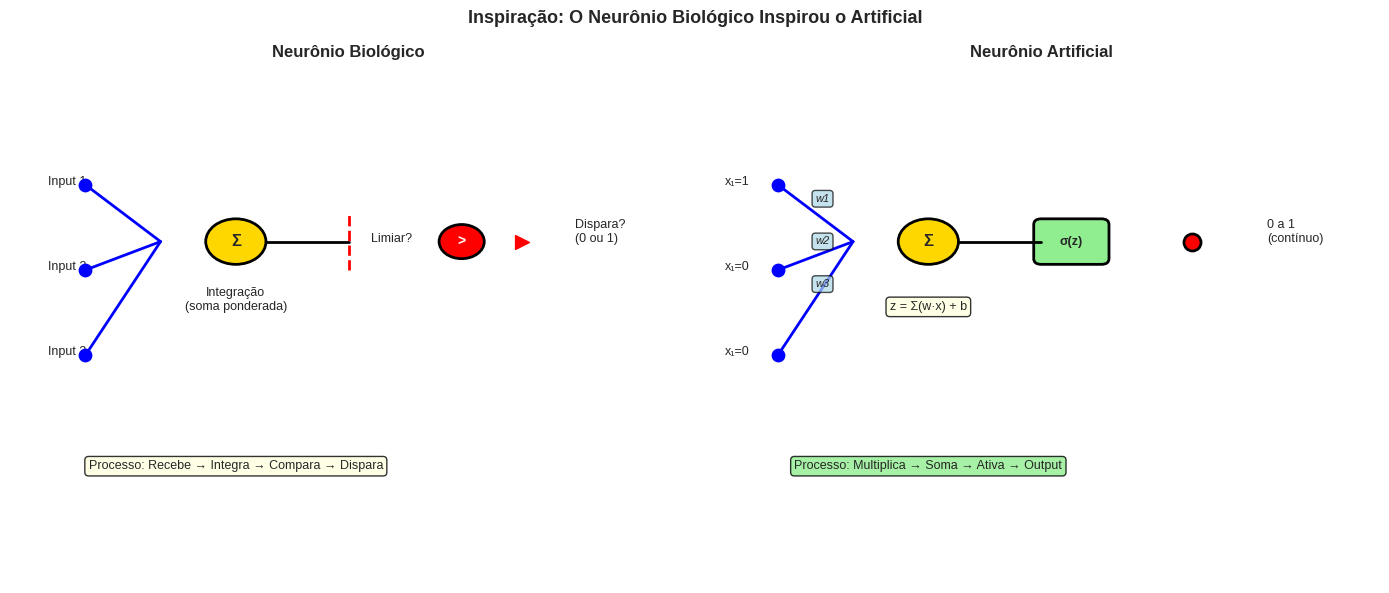

Generate this figure with matplotlib: (Note: this script raises an exception after producing the figure.)
import numpy as np
import matplotlib.pyplot as plt
import seaborn as sns
from matplotlib.patches import Circle, Rectangle, FancyArrowPatch, FancyBboxPatch

plt.style.use('seaborn-v0_8-darkgrid')
sns.set_palette("husl")

print("✓ Setup concluído")

print("\n" + "="*70)
print("🧠 NEURÔNIO BIOLÓGICO: O PROCESSO")
print("="*70)

print("""
1. RECEPÇÃO (Dendrites):
   • Recebe sinais de múltiplos neurônios
   • Cada sinapse tem "força" diferente
   • Sinais excitatórios (+) vs inibitórios (-)

2. INTEGRAÇÃO (Soma):
   • Soma todos os sinais chegando
   • Se TOTAL > limiar → dispara
   • Fórmula: V_soma = Σ(força_sinapse × sinal_entrada)

3. TRANSMISSÃO (Axon):
   • Se disparou → envia potencial de ação
   • Propaga para axon terminals

4. TRANSMISSÃO QUÍMICA (Sinapses):
   • Libera neurotransmissores
   • Alcançam outros neurônios (pós-sinápticos)
   • Ciclo se repete

EQUAÇÃO SIMPLIFICADA DO NEURÔNIO BIOLÓGICO:

  V_entrada = w₁×sinal₁ + w₂×sinal₂ + ... + wₙ×sinalₙ + bias
  
  Onde:
    • w_i = força da sinapse (plasticidade!)
    • sinal_i = input do neurônio pré-sináptico
    • bias = "facilidade" de disparar
    
  Se V_entrada > limiar → dispara (output = 1)
  Caso contrário → silencia (output = 0)
""")

print("="*70)

print("\n" + "="*70)
print("🤖 NEURÔNIO ARTIFICIAL: O PROCESSO")
print("="*70)

print("""
1. MULTIPLICAÇÃO (Pesos):
   • Cada entrada x_i é multiplicada por peso w_i
   • Peso = força da "sinapse artificial"
   • Pesos são números aprendidos

2. SOMA:
   • Soma todos: z = Σ(w_i × x_i) + b
   • b = bias (como limiar biológico)

3. ATIVAÇÃO (Função não-linear):
   • Aplica função σ(z) [sigma]
   • output = σ(z) = σ(Σ(w_i × x_i) + b)
   • Comum: ReLU(z) = max(0, z) ou Sigmoid

4. PROPAGAÇÃO (Para próxima camada):
   • Output de um neurônio = input do próximo
   • Multiplica pelos pesos da próxima camada
   • Ciclo se repete

EQUAÇÃO DO NEURÔNIO ARTIFICIAL:

  z = w₁×x₁ + w₂×x₂ + ... + wₙ×xₙ + b    (linear)
  ŷ = σ(z)                                 (não-linear)
  
  Onde:
    • x_i = entrada
    • w_i = peso (aprendido por backprop)
    • b = bias
    • σ = função de ativação (ReLU, Sigmoid, Tanh)
    • ŷ = output
""")

print("="*70)

# Tabela de comparação
comparison = {
    "Aspecto": [
        "Entrada",
        "Integração",
        "Força da conexão",
        "Fórmula",
        "Saída",
        "Aprendizado",
        "Velocidade",
        "Robustez",
        "Paralelismo"
    ],
    "Neurônio Biológico": [
        "Neurotransmissores (químico)",
        "Soma de sinais em potencial de membrana",
        "Força sináptica (plasticidade)",
        "V_soma = Σ(w×sinal) + bias",
        "Tudo-ou-nada (dispara ou não)",
        "LTP/LTD (plasticidade sináptica)",
        "~200 Hz",
        "Muito robusto (ruído natural)",
        "Massivo (86B neurônios em paralelo)"
    ],
    "Neurônio Artificial": [
        "Números (elétrico, no computador)",
        "Produto escalar (operação matemática)",
        "Peso (w) do modelo",
        "z = Σ(w×x) + b; ŷ = σ(z)",
        "Contínuo (0-1 com Sigmoid, etc)",
        "Backpropagation (gradient descent)",
        "~1 Petaflop/s (computador)",
        "Frágil (precisa dados bons)",
        "Maciço em GPU (bilhões de ops/s)"
    ]
}

print("\n" + "="*70)
print("📊 COMPARAÇÃO: NEURÔNIO BIOLÓGICO vs ARTIFICIAL")
print("="*70)

for i, aspecto in enumerate(comparison["Aspecto"]):
    print(f"\n{aspecto.upper()}:")
    print(f"  🧠 Bio:   {comparison['Neurônio Biológico'][i]}")
    print(f"  🤖 IA:    {comparison['Neurônio Artificial'][i]}")

print("\n" + "="*70)

fig, (ax1, ax2) = plt.subplots(1, 2, figsize=(14, 6))

# NEURÔNIO BIOLÓGICO
ax1.set_xlim(-1, 8)
ax1.set_ylim(-1, 8)
ax1.axis('off')
ax1.set_title('Neurônio Biológico', fontsize=12, fontweight='bold', pad=10)

# Entradas
for i in range(3):
    y = 6 - i*1.5
    ax1.plot([0, 1], [y, 5], 'b-', linewidth=2)
    ax1.scatter(0, y, s=80, color='blue', zorder=5)
    ax1.text(-0.5, y, f'Input {i+1}', fontsize=9)

# Soma
ax1.add_patch(Circle((2, 5), 0.4, color='gold', ec='black', linewidth=2))
ax1.text(2, 5, 'Σ', fontsize=12, ha='center', va='center', fontweight='bold')
ax1.text(2, 3.8, 'Integração\n(soma ponderada)', fontsize=9, ha='center')

# Comparação com limiar
ax1.plot([2.4, 3.5], [5, 5], 'k-', linewidth=2)
ax1.plot([3.5, 3.5], [4.5, 5.5], 'r--', linewidth=2, label='Limiar')
ax1.text(3.8, 5, 'Limiar?', fontsize=9)

# Saída
ax1.add_patch(Circle((5, 5), 0.3, color='red', ec='black', linewidth=2))
ax1.text(5, 5, '>', fontsize=10, ha='center', va='center', fontweight='bold', color='white')
ax1.scatter(5.8, 5, s=100, marker='>', color='red', zorder=5)
ax1.text(6.5, 5, 'Dispara?\n(0 ou 1)', fontsize=9)

ax1.text(2, 1, 'Processo: Recebe → Integra → Compara → Dispara', 
        fontsize=9, ha='center', bbox=dict(boxstyle='round', facecolor='lightyellow', alpha=0.8))

# NEURÔNIO ARTIFICIAL
ax2.set_xlim(-1, 8)
ax2.set_ylim(-1, 8)
ax2.axis('off')
ax2.set_title('Neurônio Artificial', fontsize=12, fontweight='bold', pad=10)

# Entradas
for i in range(3):
    y = 6 - i*1.5
    ax2.plot([0, 1], [y, 5], 'b-', linewidth=2)
    ax2.scatter(0, y, s=80, color='blue', zorder=5)
    ax2.text(-0.7, y, f'x₁={1if i==0 else 0}', fontsize=9)

# Pesos
for i in range(3):
    y = 6 - i*1.5
    mid_x = 0.5
    mid_y = (y + 5) / 2
    ax2.text(mid_x, mid_y+0.2, f'w{i+1}', fontsize=8, style='italic',
            bbox=dict(boxstyle='round', facecolor='lightblue', alpha=0.7))

# Soma
ax2.add_patch(Circle((2, 5), 0.4, color='gold', ec='black', linewidth=2))
ax2.text(2, 5, 'Σ', fontsize=12, ha='center', va='center', fontweight='bold')
ax2.text(2, 3.8, 'z = Σ(w·x) + b', fontsize=9, ha='center',
        bbox=dict(boxstyle='round', facecolor='lightyellow', alpha=0.8))

# Ativação
ax2.plot([2.4, 3.5], [5, 5], 'k-', linewidth=2)
ax2.add_patch(FancyBboxPatch((3.5, 4.7), 0.8, 0.6, 
                             boxstyle='round,pad=0.1',
                             edgecolor='black', facecolor='lightgreen', linewidth=2))
ax2.text(3.9, 5, 'σ(z)', fontsize=9, ha='center', va='center', fontweight='bold')

# Saída
ax2.scatter(5.5, 5, s=150, color='red', marker='o', edgecolor='black', linewidth=2, zorder=5)
ax2.text(5.5, 5, 'ŷ', fontsize=10, ha='center', va='center', fontweight='bold')
ax2.text(6.5, 5, '0 a 1\n(contínuo)', fontsize=9)

ax2.text(2, 1, 'Processo: Multiplica → Soma → Ativa → Output', 
        fontsize=9, ha='center', bbox=dict(boxstyle='round', facecolor='lightgreen', alpha=0.8))

plt.suptitle('Inspiração: O Neurônio Biológico Inspirou o Artificial', 
            fontsize=13, fontweight='bold', y=0.98)
plt.tight_layout()
plt.savefig('results/plots/bio_vs_artificial_neuron.png', dpi=150, bbox_inches='tight')
plt.show()

print("\n✅ Diagrama criado: bio_vs_artificial_neuron.png")

print("\n" + "="*70)
print("✨ POR QUE O PARALELO FUNCIONA?")
print("="*70)

print("""
1. MECANISMO FUNDAMENTAL É IGUAL:
   ✓ Bio: V = Σ(força×sinal) → dispara se > limiar
   ✓ IA:  z = Σ(w×x) + b → ŷ = σ(z)
   → Ambos integram sinais ponderados

2. APRENDIZADO É O MESMO:
   ✓ Bio: plasticidade sináptica (LTP/LTD) ajusta força
   ✓ IA:  backpropagation ajusta pesos
   → Ambos ajustam a "força" da conexão com experiência

3. DOIS NÍVEIS DE PARALELISMO:
   ✓ Bio: 86B neurônios processam em paralelo
   ✓ IA:  bilhões de operações por segundo em GPU
   → Ambos são MASSIVAMENTE paralelos

4. NÃO-LINEARIDADE É ESSENCIAL:
   ✓ Bio: potencial de ação (tudo-ou-nada)
   ✓ IA:  função de ativação (ReLU, Sigmoid, etc)
   → Ambos precisam de não-linearidade para complexidade

5. PLASTICIDADE = APRENDIZADO:
   ✓ Bio: sinapses mudam força com uso (Hebb's rule)
   ✓ IA:  pesos mudam gradualmente (gradient descent)
   → Ambos aprendem ajustando conexões
""")

print("\n" + "="*70)
print("⚠️ MAS TEM LIMITAÇÕES")
print("="*70)

print("""
1. VELOCIDADE:
   ✗ Bio: 200 Hz (muito lento!)
   ✓ IA:  1 Petaflop/s (1.000.000x mais rápido)
   → RNA artificial é MUITO mais rápida para cálculos

2. ROBUSTEZ:
   ✓ Bio: tolerant a ruído, falhas, mudanças
   ✗ IA:  frágil, precisa dados perfeitos
   → Cérebro é MUITO mais robusto

3. GENERALIZAÇÃO:
   ✓ Bio: aprende com poucos exemplos
   ✗ IA:  precisa de milhões de exemplos
   → Cérebro aprende mais eficientemente

4. ENERGIA:
   ✓ Bio: ~20W (tudo no corpo)
   ✗ IA:  kilowatts (GPUs consomem muita energia)
   → Cérebro é MUITO mais eficiente

5. INTERPRETABILIDADE:
   ✓ Bio: podemos estudar bioquímica
   ✗ IA:  "caixa preta" (por isso Grad-CAM!)
   → Ainda não entendemos por que RNA funciona
""")

print("\n" + "="*70)

print("\n" + "="*70)
print("📌 RESUMO: NEURÔNIOS BIO vs ARTIFICIAL")
print("="*70)

print("""
O PARALELO:
  • Neurônio bio recebe múltiplos sinais
  • Integra tudo (soma ponderada)
  • Dispara se atinge limiar
  → RNA artificial faz EXATAMENTE ISSO!

POR QUE FUNCIONA:
  • Mecanismo fundamental é igual
  • Aprendizado usa mesma regra (ajusta pesos)
  • Ambos são paralelos e não-lineares

POR QUE NÃO É PERFEITO:
  • Bio é robusto, IA é frágil
  • Bio é eficiente, IA consome energia
  • Bio aprende rápido, IA precisa dados
  • Bio é interpretável, IA é caixa preta

CONCLUSÃO:
  RNA artificial é uma IMITAÇÃO MATEMÁTICA do cérebro
  Captura a ESSÊNCIA (integração + aprendizado)
  Mas perde muitas PROPRIEDADES (robustez, eficiência)

PRÓXIMO PASSO:
  Entender como múltiplos neurônios formam REDES
  E como redes aprendem padrões complexos
""")

print("="*70)
print("PRÓXIMO NOTEBOOK: Como RNA Aprende (Forward + Backward Pass)")
print("="*70)
